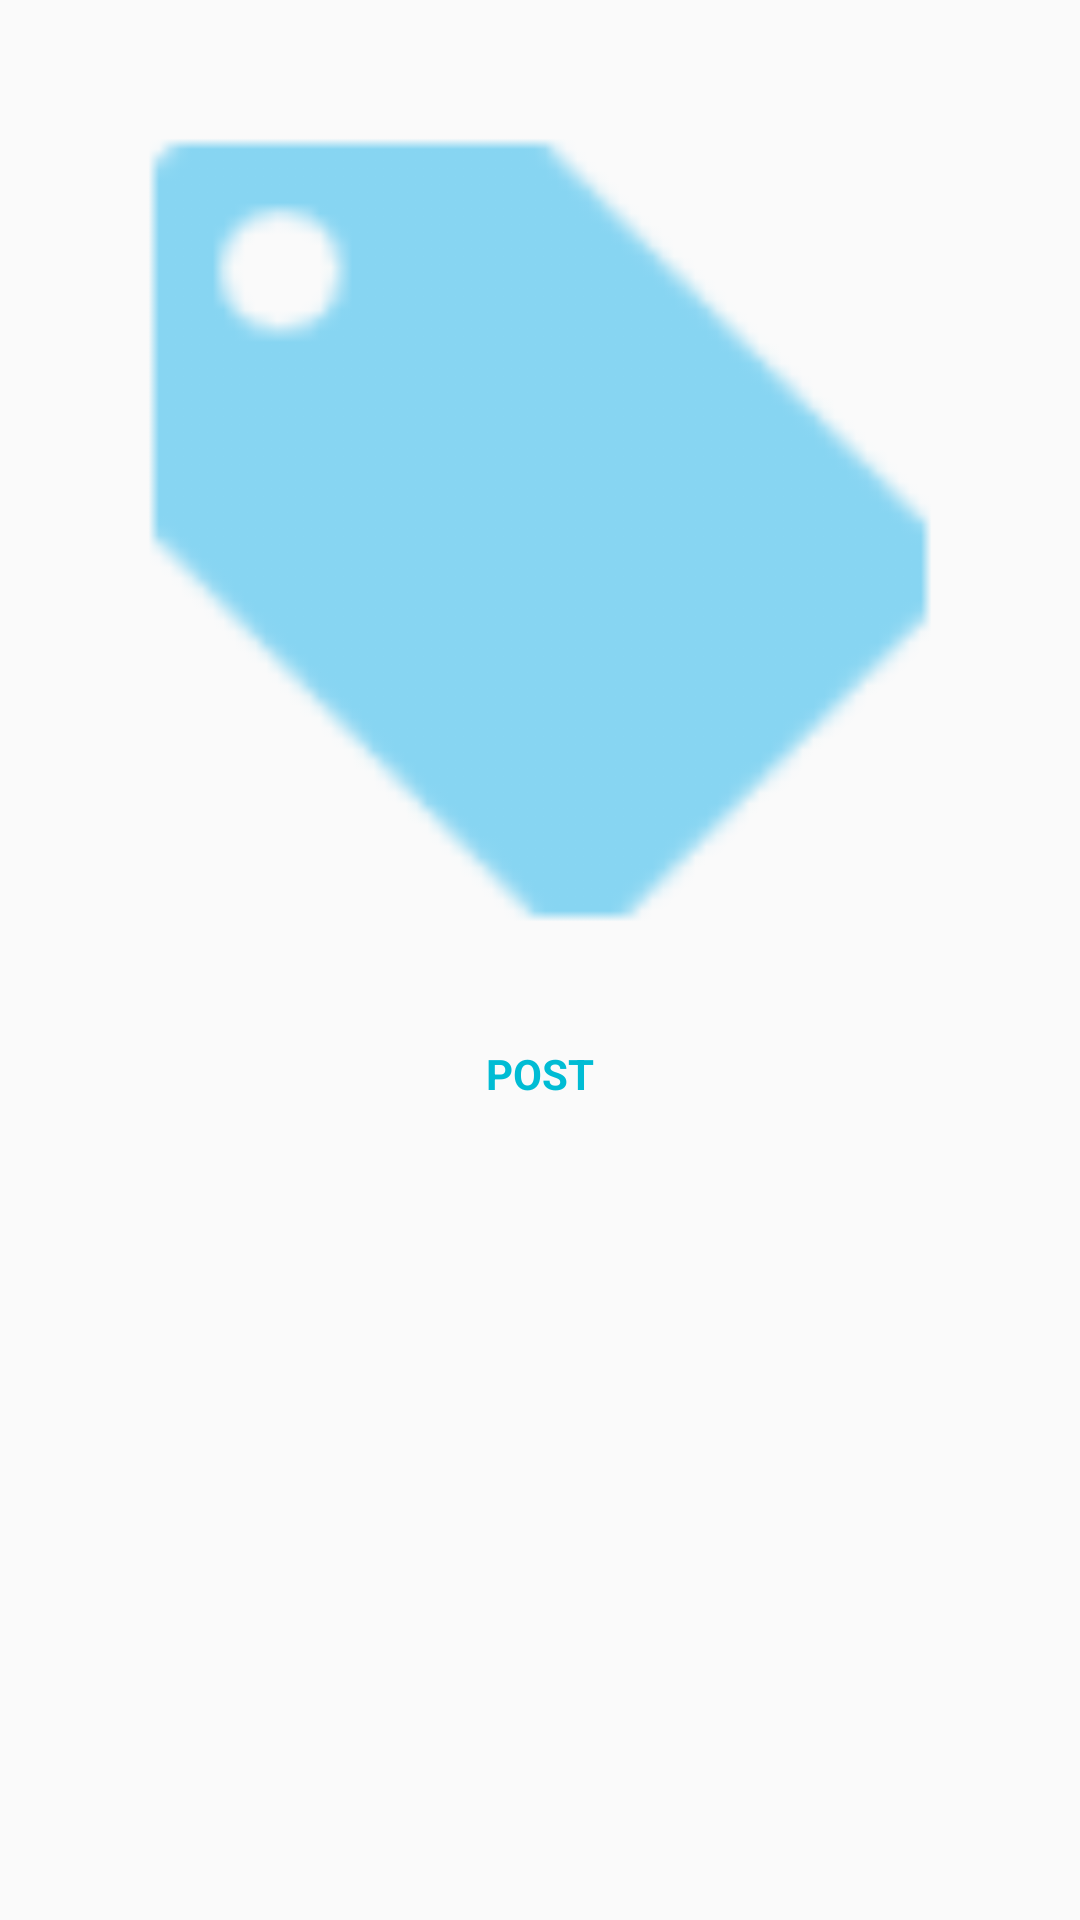

Android layout source for this screen:
<!-- AndroidManifest.xml: application theme AppTheme -->
<!-- res/layout/tab_newpost_icon.xml -->
<?xml version="1.0" encoding="utf-8"?>
<LinearLayout xmlns:android="http://schemas.android.com/apk/res/android"
    android:layout_width="0dip"
    android:layout_height="55dip"
    android:layout_weight="1"
    android:orientation="vertical"
    android:padding="5dp"
    android:weightSum="55">

    <ImageView
        android:id="@+id/post_icon"
        android:layout_width="match_parent"
        android:layout_height="0dp"
        android:layout_weight="30"
        android:adjustViewBounds="false"
        android:src="@drawable/ic_action_maps_local_offer" />

    <TextView
        android:id="@+id/post_title"
        android:layout_width="fill_parent"
        android:layout_height="0dp"
        android:layout_weight="25"
        android:text="POST"
        android:textColor="#00bcd4"
        android:textStyle="bold"
        android:gravity="center_horizontal" />
</LinearLayout>
<!-- resources referenced by this layout -->
<resources>
  <!-- drawable ic_action_maps_local_offer: png bitmap (drawable-hdpi, 1052 bytes) -->
  <style name="AppTheme" parent="Theme.AppCompat.Light.DarkActionBar">
          
      </style>
</resources>
